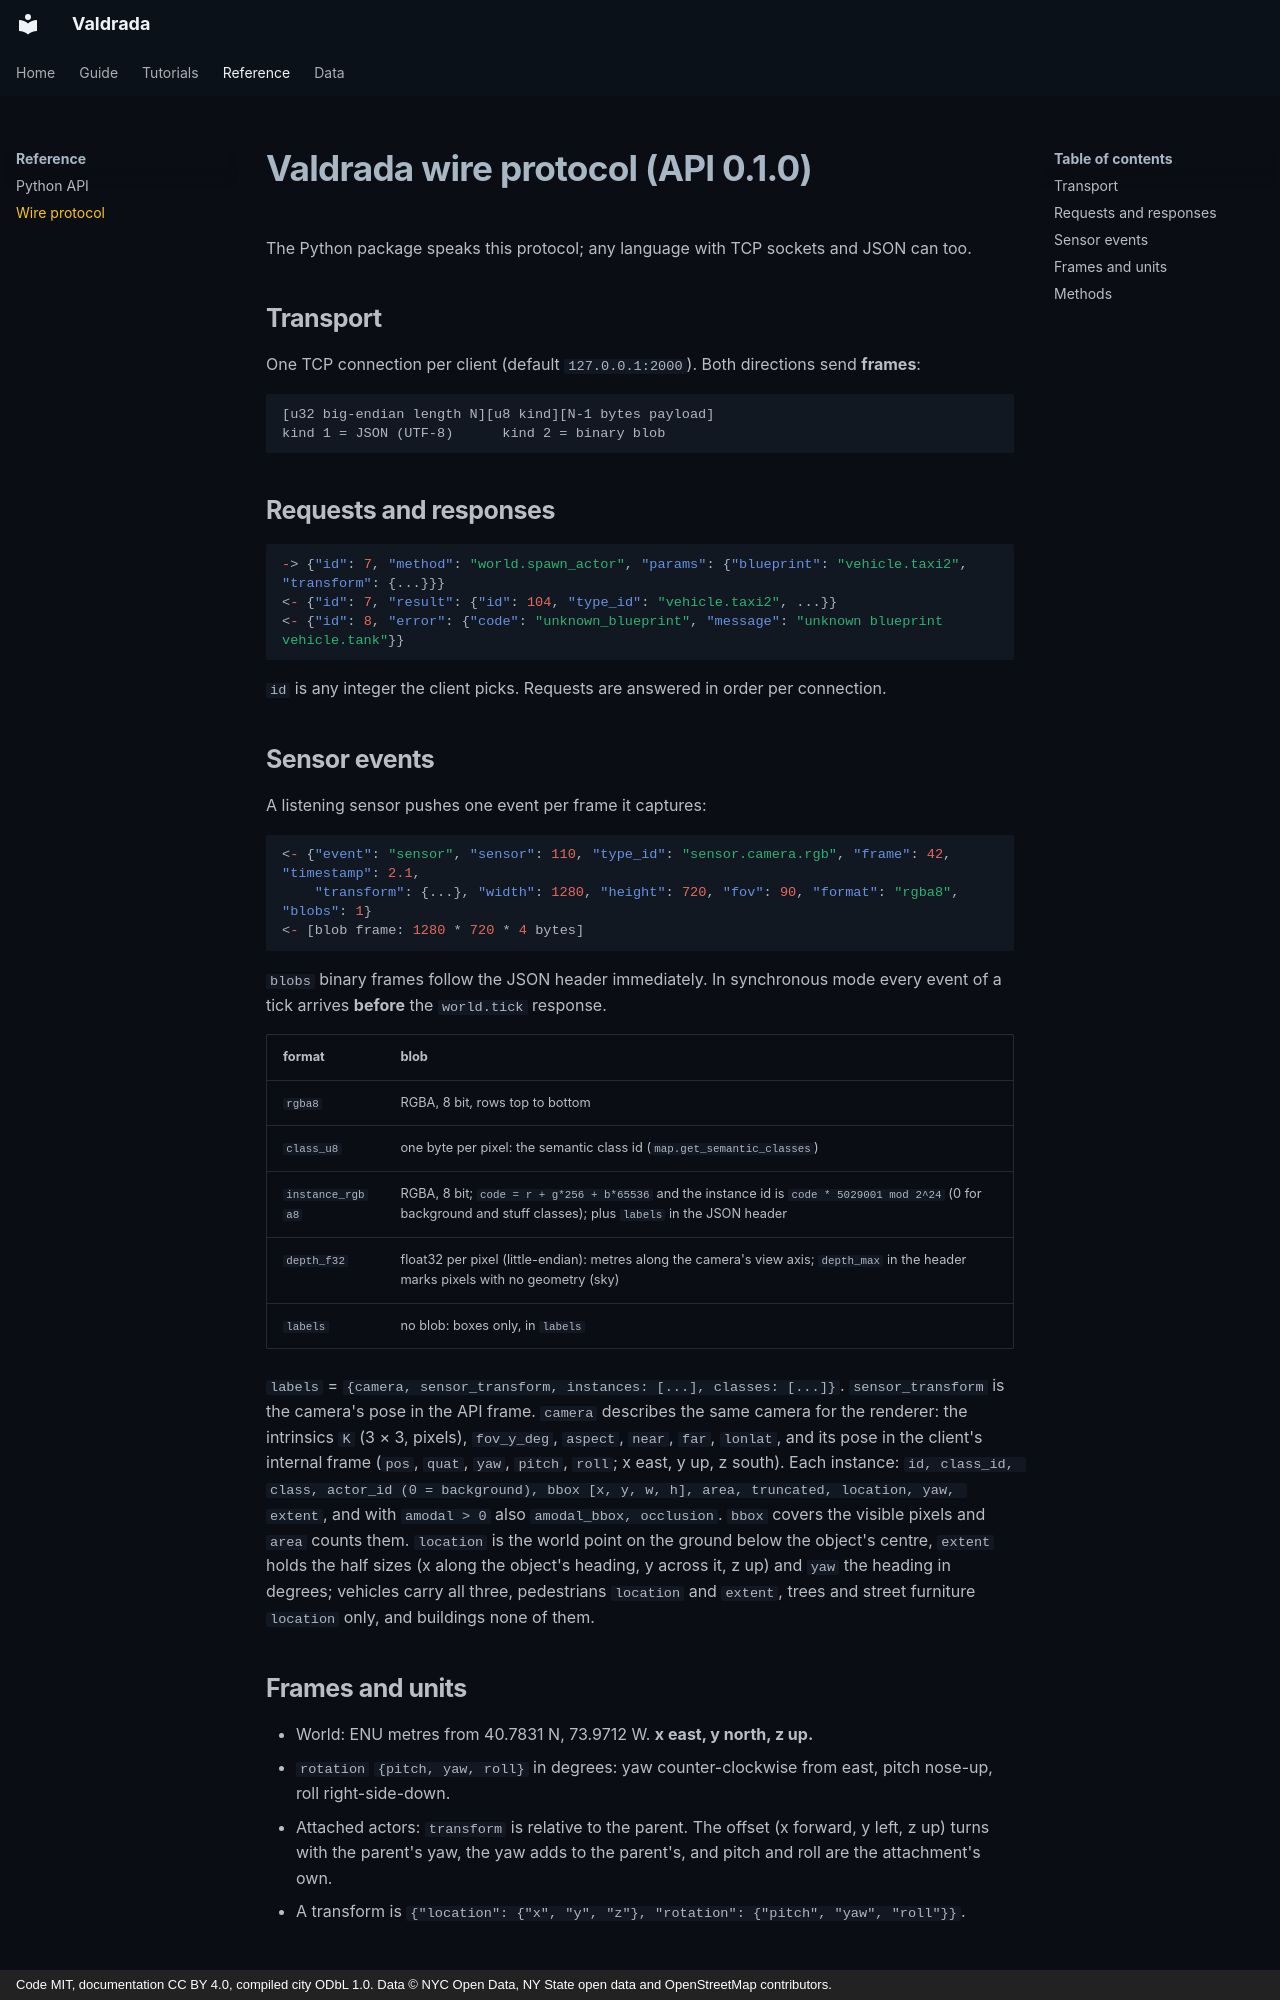

repository: mkturkcan/boundless-nyc · page: api/protocol/index.html · generator: mkdocs · copyright: Code MIT, documentation CC BY 4.0, compiled city ODbL 1.0. Data © NYC Open Data, NY State open data and OpenStreetMap contributors.

# Valdrada wire protocol (API 0.1.0)

The Python package speaks this protocol; any language with TCP sockets and JSON can too.

## Transport

One TCP connection per client (default `127.0.0.1:2000`). Both directions send **frames**:

```
[u32 big-endian length N][u8 kind][N-1 bytes payload]
kind 1 = JSON (UTF-8)      kind 2 = binary blob
```

## Requests and responses

```json
-> {"id": 7, "method": "world.spawn_actor", "params": {"blueprint": "vehicle.taxi2", "transform": {...}}}
<- {"id": 7, "result": {"id": 104, "type_id": "vehicle.taxi2", ...}}
<- {"id": 8, "error": {"code": "unknown_blueprint", "message": "unknown blueprint vehicle.tank"}}
```

`id` is any integer the client picks. Requests are answered in order per connection.

## Sensor events

A listening sensor pushes one event per frame it captures:

```json
<- {"event": "sensor", "sensor": 110, "type_id": "sensor.camera.rgb", "frame": 42, "timestamp": 2.1,
    "transform": {...}, "width": 1280, "height": 720, "fov": 90, "format": "rgba8", "blobs": 1}
<- [blob frame: 1280 * 720 * 4 bytes]
```

`blobs` binary frames follow the JSON header immediately. In synchronous mode every event of a tick arrives **before**
the `world.tick` response.

| format | blob |
|---|---|
| `rgba8` | RGBA, 8 bit, rows top to bottom |
| `class_u8` | one byte per pixel: the semantic class id (`map.get_semantic_classes`) |
| `instance_rgba8` | RGBA, 8 bit; `code = r + g*256 + b*65536` and the instance id is `code * 5029001 mod 2^24` (0 for background and stuff classes); plus `labels` in the JSON header |
| `depth_f32` | float32 per pixel (little-endian): metres along the camera's view axis; `depth_max` in the header marks pixels with no geometry (sky) |
| `labels` | no blob: boxes only, in `labels` |

`labels` = `{camera, sensor_transform, instances: [...], classes: [...]}`. `sensor_transform` is the camera's pose in
the API frame. `camera` describes the same camera for the renderer: the intrinsics `K` (3 × 3, pixels), `fov_y_deg`,
`aspect`, `near`, `far`, `lonlat`, and its pose in the client's internal frame (`pos`, `quat`, `yaw`, `pitch`, `roll`;
x east, y up, z south). Each instance:
`id, class_id, class, actor_id (0 = background), bbox [x, y, w, h], area, truncated, location, yaw, extent`, and with
`amodal > 0` also `amodal_bbox, occlusion`. `bbox` covers the visible pixels and `area` counts them. `location` is the
world point on the ground below the object's centre, `extent` holds the half sizes (x along the object's heading, y
across it, z up) and `yaw` the heading in degrees; vehicles carry all three, pedestrians `location` and `extent`, trees
and street furniture `location` only, and buildings none of them.
